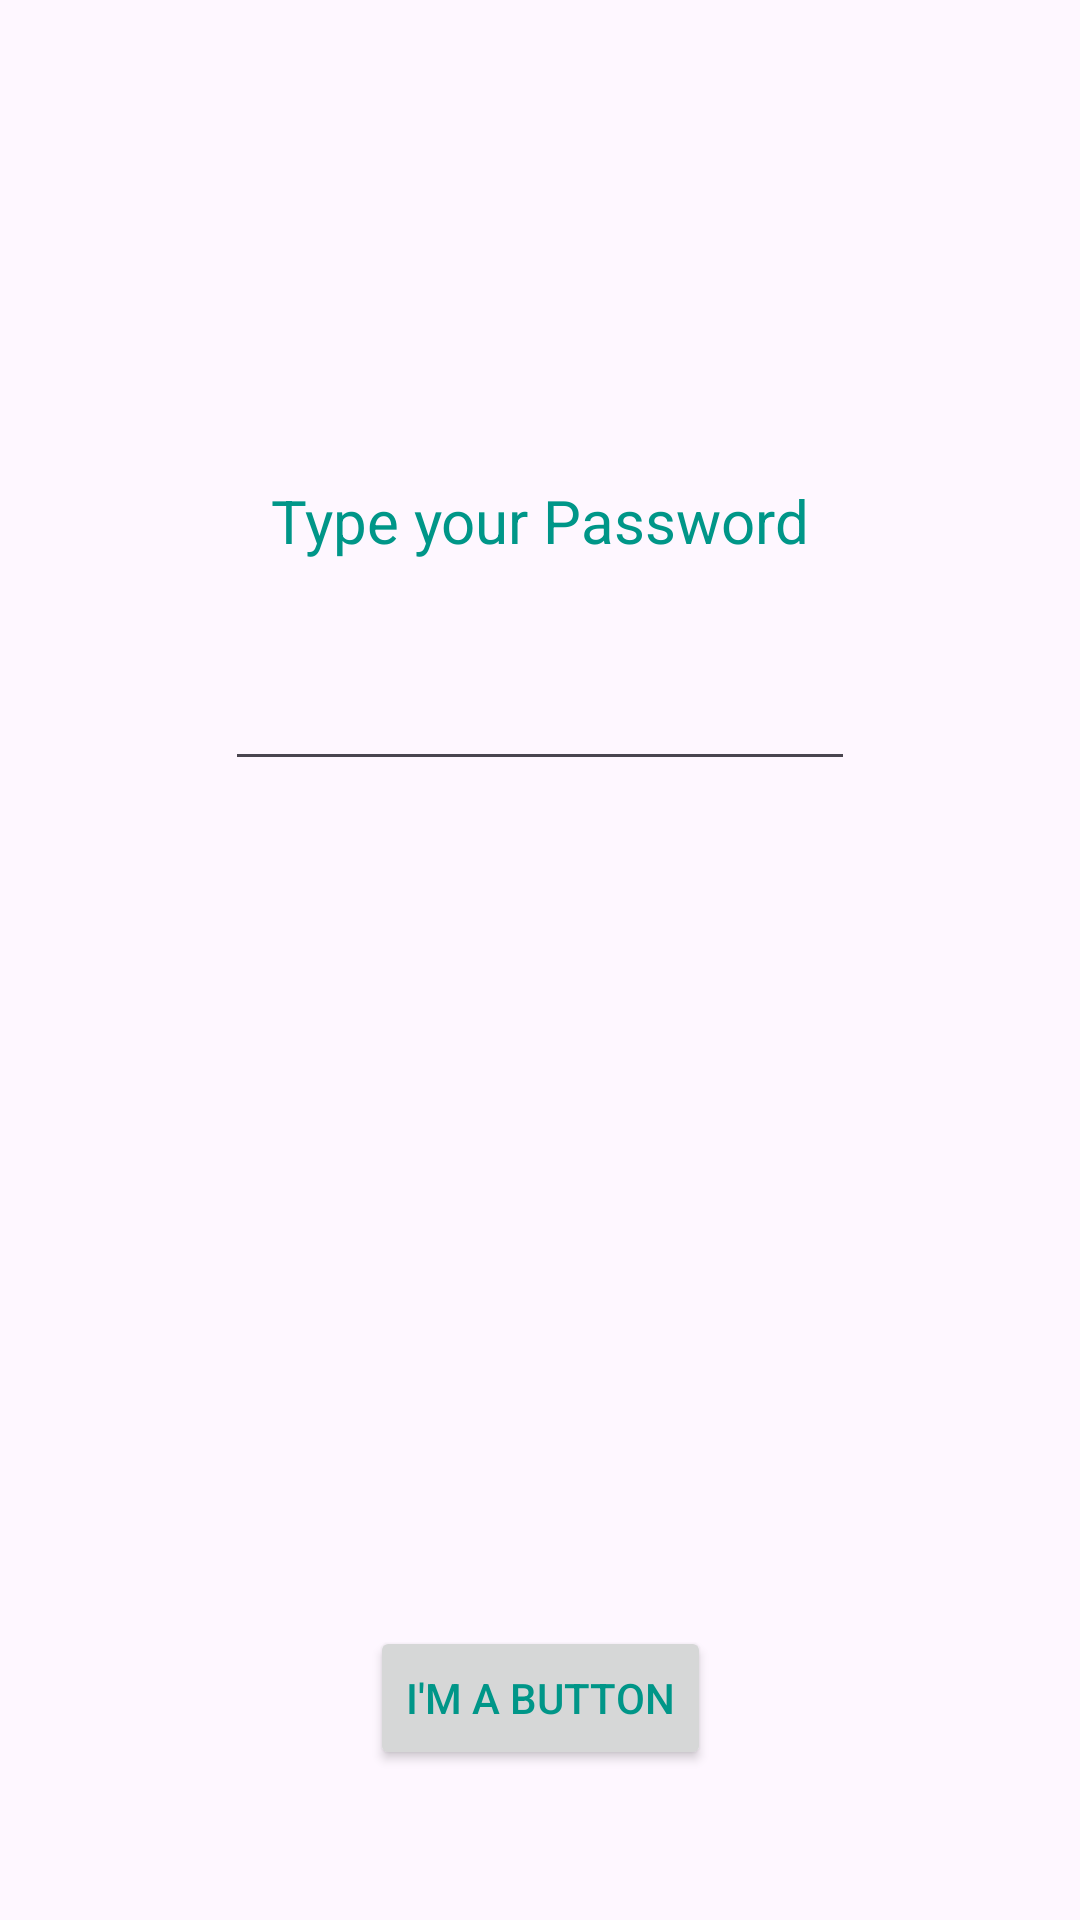

Write the Android layout XML for this screen, with the resource values it uses.
<!-- AndroidManifest.xml: application theme Theme.WaiWaiChansAndroidLabs -->
<!-- res/layout/activity_main.xml -->
<?xml version="1.0" encoding="utf-8"?>
<androidx.constraintlayout.widget.ConstraintLayout xmlns:android="http://schemas.android.com/apk/res/android"
    xmlns:app="http://schemas.android.com/apk/res-auto"
    xmlns:tools="http://schemas.android.com/tools"
    android:layout_width="match_parent"
    android:layout_height="match_parent"
    tools:context=".MainActivity">

    <TextView
        android:id="@+id/textView"
        android:layout_width="wrap_content"
        android:layout_height="wrap_content"
        android:text="Type your Password"
        android:textSize="20dp"
        app:layout_constraintBottom_toBottomOf="parent"
        app:layout_constraintEnd_toEndOf="parent"
        app:layout_constraintStart_toStartOf="parent"
        app:layout_constraintTop_toTopOf="parent"
        app:layout_constraintVertical_bias="0.261" />

    <EditText
        android:id="@+id/editText"
        android:layout_width="wrap_content"
        android:layout_height="wrap_content"
        android:layout_marginTop="32dp"
        android:ems="10"
        android:inputType="textPassword"
        app:layout_constraintEnd_toEndOf="parent"
        app:layout_constraintHorizontal_bias="0.5"
        app:layout_constraintStart_toStartOf="parent"
        app:layout_constraintTop_toBottomOf="@+id/textView" />

    <Button
        android:id="@+id/button"
        android:layout_width="wrap_content"
        android:layout_height="wrap_content"
        android:layout_marginBottom="50dp"
        android:text="@string/button_message"
        app:layout_constraintBottom_toBottomOf="parent"
        app:layout_constraintEnd_toEndOf="parent"
        app:layout_constraintHorizontal_bias="0.5"
        app:layout_constraintStart_toStartOf="parent"></Button>



</androidx.constraintlayout.widget.ConstraintLayout>
<!-- resources referenced by this layout -->
<resources>
  <string name="button_message">I\'m a button</string>
  <style name="Theme.WaiWaiChansAndroidLabs" parent="Base.Theme.WaiWaiChansAndroidLabs" />
  <style name="Base.Theme.WaiWaiChansAndroidLabs" parent="Theme.Material3.DayNight">
          
          <item name="colorPrimary">#0C8CF1</item>
          <item name="colorSecondary">@color/my_secondary</item>
          <item name="android:statusBarColor">@color/my_statusbar</item>
          <item name="android:textColor">@color/my_text</item>
          <item name="windowActionBar">false</item>
          <item name="windowNoTitle">true</item>
      </style>
  <color name="my_secondary">#FF6200EE</color>
  <color name="my_statusbar">#9991AA</color>
  <color name="my_text">#009688</color>
</resources>
